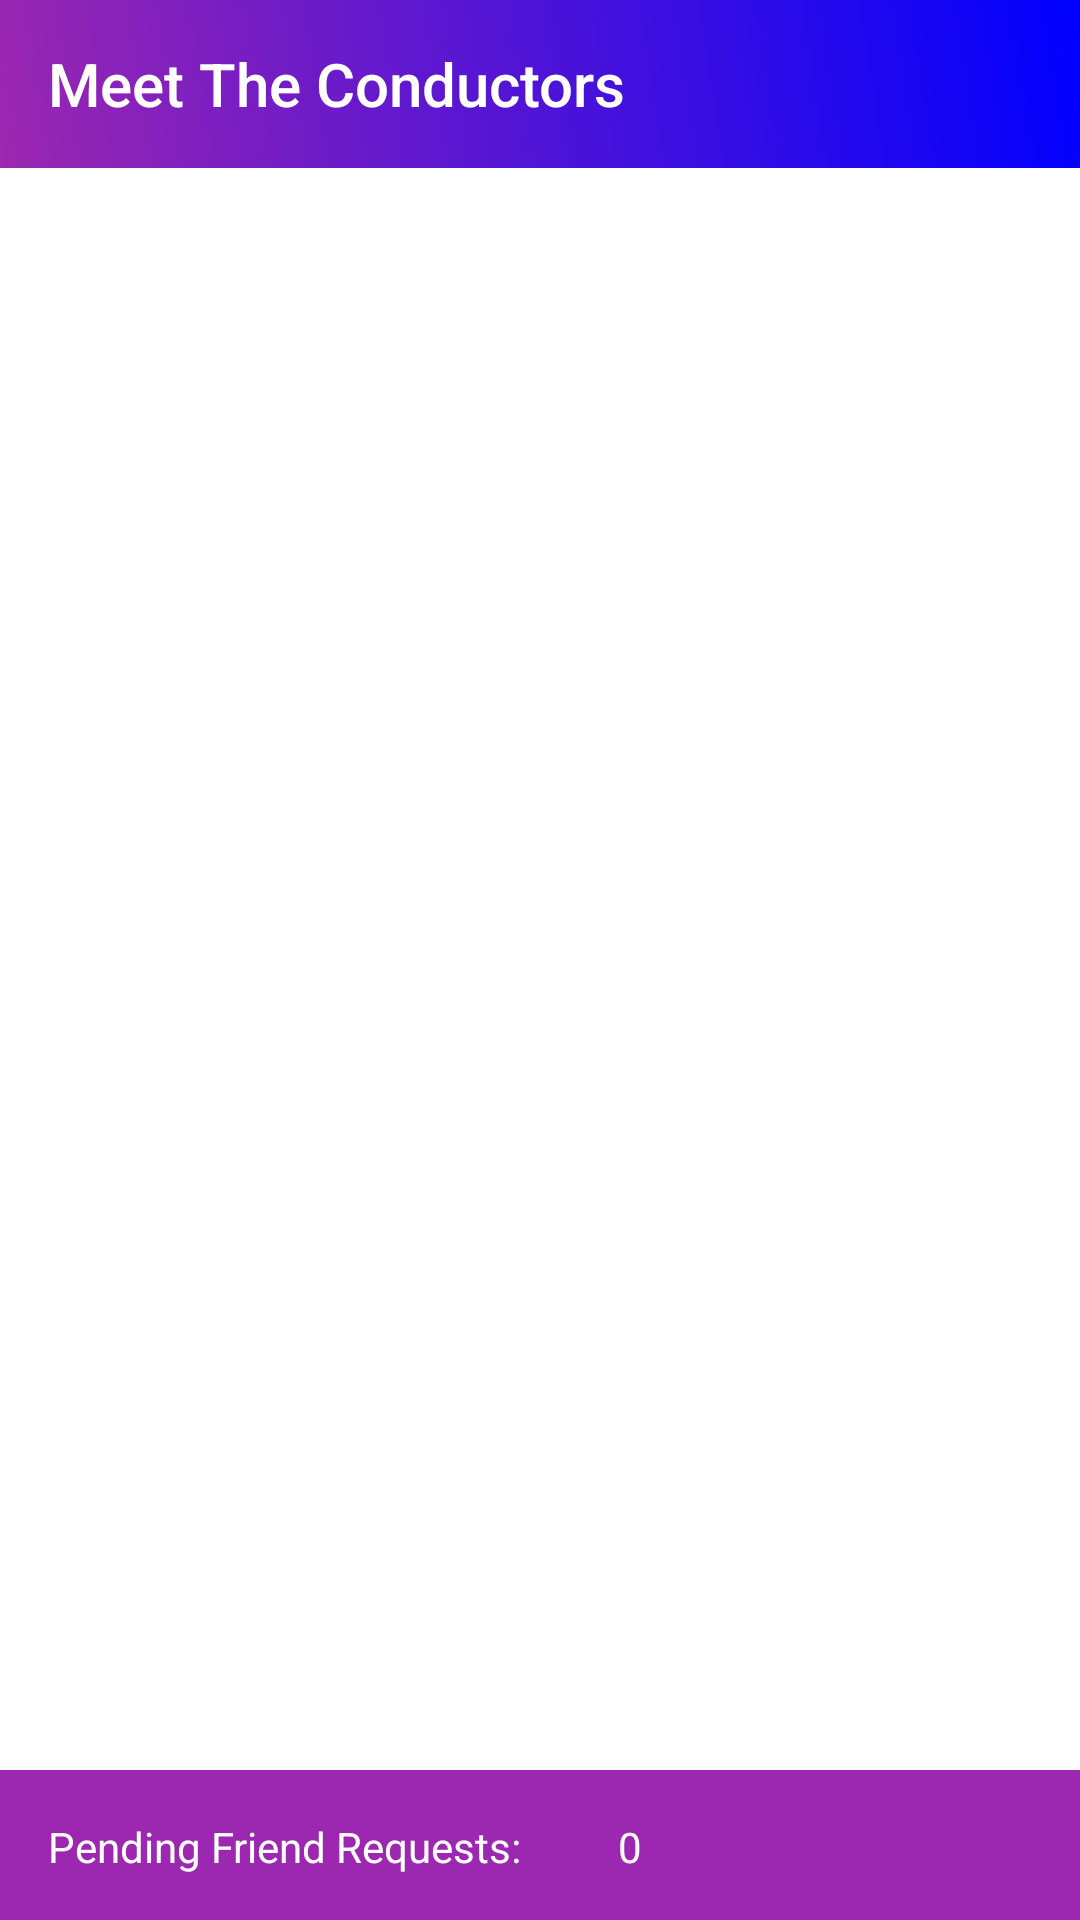

Android layout source for this screen:
<!-- AndroidManifest.xml: application theme AppTheme -->
<!-- res/layout/fragment_social.xml -->
<?xml version="1.0" encoding="utf-8"?>
<androidx.coordinatorlayout.widget.CoordinatorLayout xmlns:android="http://schemas.android.com/apk/res/android"
    xmlns:app="http://schemas.android.com/apk/res-auto"
    xmlns:tools="http://schemas.android.com/tools"
    android:id="@+id/social_CLRoot"
    android:layout_width="match_parent"
    android:layout_height="match_parent"
    android:background="@color/white"
    tools:context=".fragments.SocialFragment">


    <androidx.constraintlayout.widget.ConstraintLayout
        android:layout_width="match_parent"
        android:layout_height="match_parent"
        android:orientation="vertical">


        <com.google.android.material.appbar.AppBarLayout
            android:id="@+id/layout"
            android:layout_width="match_parent"
            android:layout_height="wrap_content"
            android:background="@color/white"
            app:layout_constraintEnd_toEndOf="parent"
            app:layout_constraintTop_toTopOf="parent">

            <androidx.constraintlayout.widget.ConstraintLayout
                android:layout_width="match_parent"
                android:layout_height="match_parent">

                <androidx.appcompat.widget.Toolbar
                    android:id="@+id/my_toolbar"
                    android:layout_width="match_parent"
                    android:layout_height="wrap_content"
                    android:background="@drawable/gradient"
                    android:theme="@style/ThemeOverlay.AppCompat.Dark.ActionBar"
                    app:collapseIcon="@drawable/ic_baseline_arrow_back_24"
                    app:layout_constraintBottom_toBottomOf="parent"
                    app:layout_constraintEnd_toEndOf="parent"
                    app:layout_constraintHorizontal_bias="0.0"
                    app:layout_constraintStart_toStartOf="parent"
                    app:layout_constraintTop_toTopOf="parent"
                    app:title="Meet The Conductors"
                    app:titleTextColor="@color/white" />


            </androidx.constraintlayout.widget.ConstraintLayout>

        </com.google.android.material.appbar.AppBarLayout>

        <androidx.recyclerview.widget.RecyclerView
            android:id="@+id/rv_Friends"
            android:layout_width="match_parent"
            android:layout_height="match_parent"
            android:layout_marginTop="60dp"
            android:layout_marginBottom="50dp"
            app:layout_constraintBottom_toBottomOf="parent"
            app:layout_constraintEnd_toEndOf="parent"
            app:layout_constraintTop_toTopOf="parent" />

        <Space
            android:id="@+id/space"
            android:layout_width="wrap_content"
            android:layout_height="50dp"
            app:layout_constraintBottom_toBottomOf="parent"
            app:layout_constraintEnd_toEndOf="parent"
            app:layout_constraintStart_toStartOf="parent" />

    </androidx.constraintlayout.widget.ConstraintLayout>


    <androidx.core.widget.NestedScrollView
        android:id="@+id/socialRequestsView"
        android:layout_width="match_parent"
        android:layout_height="350dp"
        app:behavior_hideable="true"
        app:behavior_peekHeight="50dp"
        app:layout_behavior="com.google.android.material.bottomsheet.BottomSheetBehavior">

        <androidx.constraintlayout.widget.ConstraintLayout
            android:id="@+id/CL_nested"
            android:layout_width="match_parent"
            android:layout_height="wrap_content"
            android:orientation="horizontal">

            <androidx.constraintlayout.widget.ConstraintLayout
                android:layout_width="match_parent"
                android:layout_height="wrap_content"
                android:orientation="horizontal"
                app:layout_constraintEnd_toEndOf="parent"
                app:layout_constraintTop_toTopOf="parent">


                <LinearLayout
                    android:id="@+id/Linear"
                    android:layout_width="match_parent"
                    android:layout_height="match_parent"
                    android:background="@color/colorAccent">

                    <TextView
                        android:id="@+id/tvPendingTitle"
                        android:layout_width="wrap_content"
                        android:layout_height="match_parent"
                        android:padding="16dp"
                        android:text="Pending Friend Requests:"
                        android:textColor="@color/white"
                        app:layout_constraintStart_toStartOf="parent"
                        app:layout_constraintTop_toTopOf="parent" />

                    <TextView
                        android:id="@+id/tvNumRequests"
                        android:layout_width="wrap_content"
                        android:layout_height="match_parent"
                        android:padding="16dp"
                        android:text="0"
                        android:textColor="@color/white"
                        app:layout_constraintStart_toEndOf="@+id/tvPendingTitle" />


                    <ImageView
                        android:id="@+id/imageView"
                        android:layout_width="wrap_content"
                        android:layout_height="match_parent"
                        android:layout_marginEnd="10dp"
                        android:paddingLeft="100dp"
                        app:layout_constraintBottom_toBottomOf="@+id/tvNumRequests"
                        app:layout_constraintEnd_toEndOf="parent"
                        app:layout_constraintStart_toEndOf="@+id/tvNumRequests"
                        app:layout_constraintTop_toTopOf="parent"
                        app:srcCompat="@drawable/ic_baseline_keyboard_arrow_up_24"
                        app:tint="@color/white" />
                </LinearLayout>


                <androidx.recyclerview.widget.RecyclerView
                    android:id="@+id/rvRequests"
                    android:layout_width="match_parent"
                    android:layout_height="wrap_content"
                    android:paddingTop="10dp"
                    app:layout_constraintTop_toBottomOf="@+id/Linear" />
            </androidx.constraintlayout.widget.ConstraintLayout>

        </androidx.constraintlayout.widget.ConstraintLayout>

    </androidx.core.widget.NestedScrollView>


</androidx.coordinatorlayout.widget.CoordinatorLayout>
<!-- resources referenced by this layout -->
<resources>
  <color name="colorAccent">@color/purple</color>
  <color name="white">#FFFFFF</color>
  <!-- drawable gradient (drawable) -->
  <?xml version="1.0" encoding="utf-8"?>
  <selector xmlns:android="http://schemas.android.com/apk/res/android">
      <item>
          <shape>
              <gradient
                  android:startColor="@color/purple"
                  android:endColor="@color/blue"
                  android:angle="45"/>
          </shape>
      </item>
  </selector>
  <style name="AppTheme" parent="Theme.AppCompat.Light.NoActionBar">
          
          <item name="colorPrimary">@color/colorPrimary</item>
          <item name="android:statusBarColor">@android:color/transparent</item>
          <item name="colorPrimaryDark">@color/colorPrimaryDark</item>
          <item name="colorAccent">@color/colorAccent</item>
          <item name="background">@drawable/gradient</item>
          <item name="windowActionBarOverlay">true</item>
          <item name="windowActionModeOverlay">true</item>
  
      </style>
  <color name="purple">#9C27B0</color>
  <color name="blue">#0000ff</color>
  <color name="colorPrimary">@color/blue</color>
  <color name="colorPrimaryDark">@color/black</color>
  <color name="black">#000000</color>
</resources>
